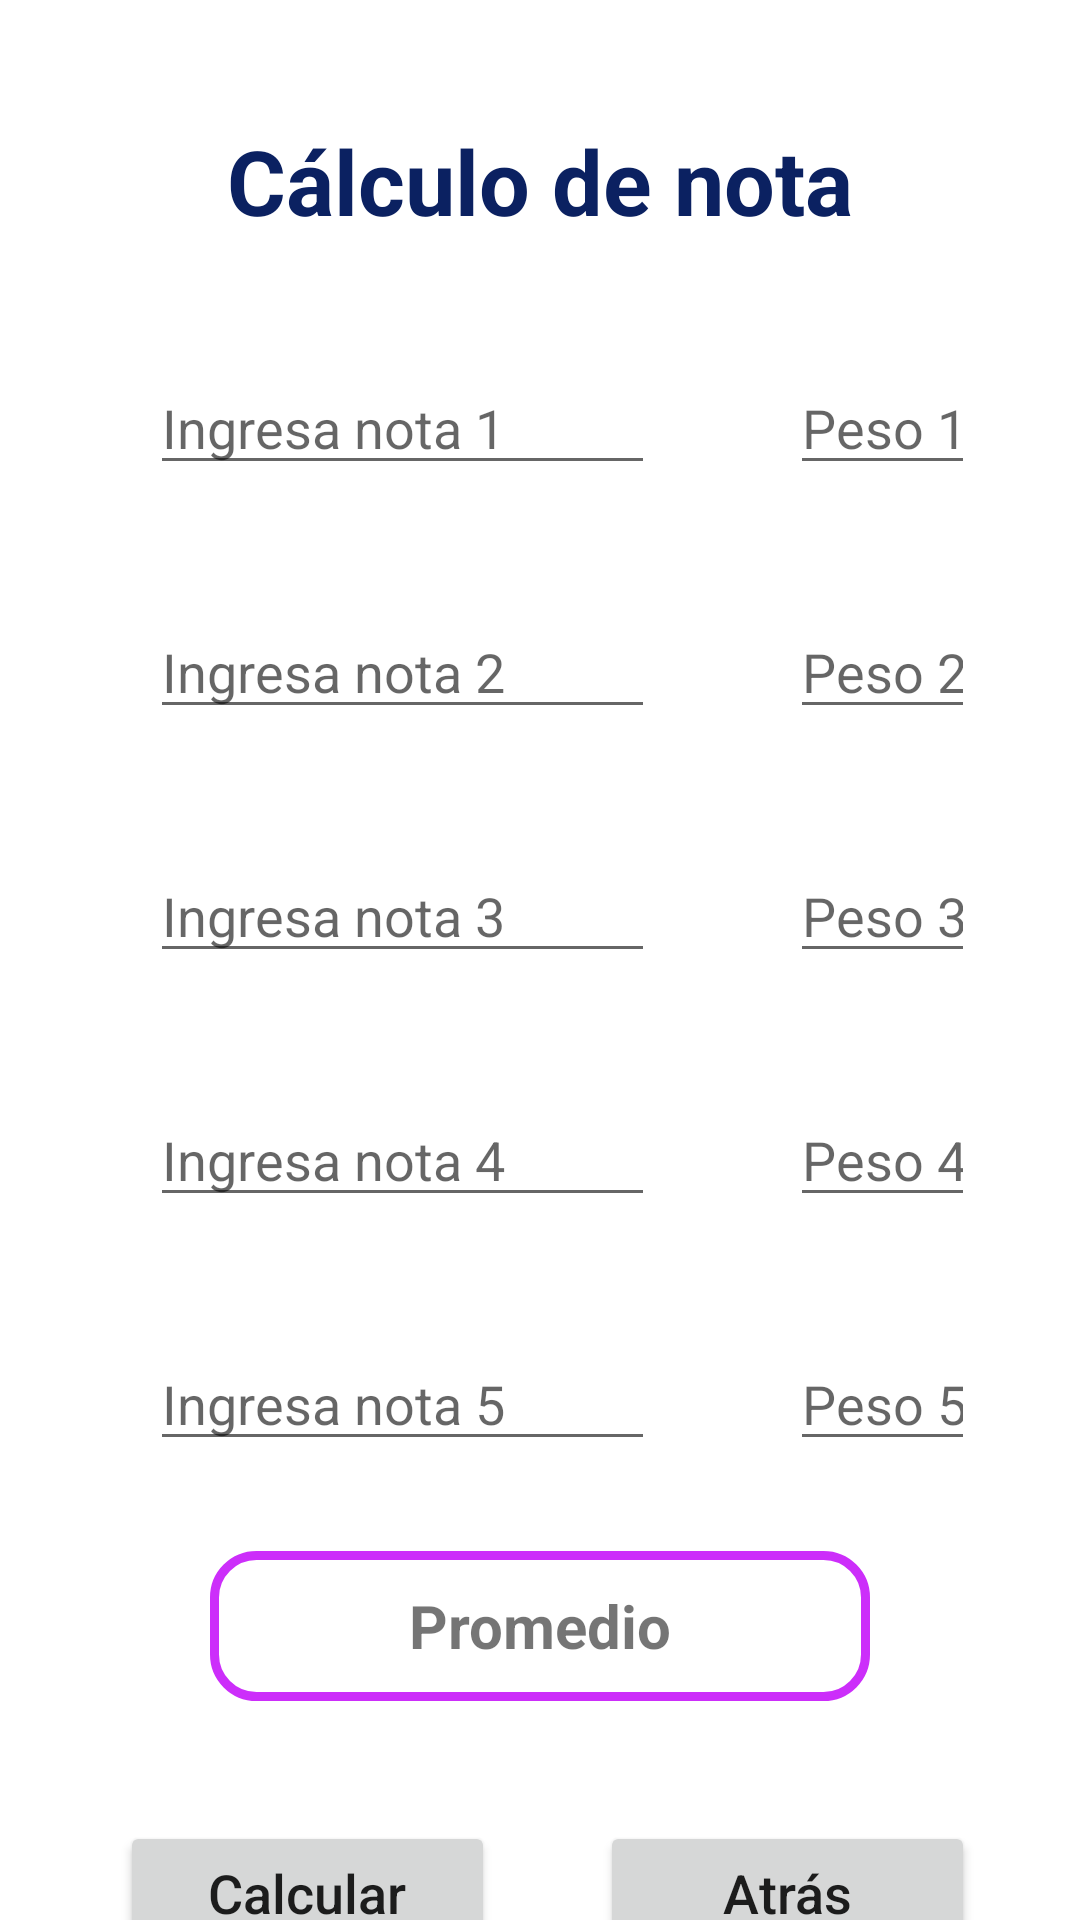

Produce the Android XML layout that renders to this screen, including the resource entries it uses.
<!-- AndroidManifest.xml: application theme Theme.TrabajoFinal -->
<!-- res/layout/activity_calcular5.xml -->
<?xml version="1.0" encoding="utf-8"?>
<androidx.core.widget.NestedScrollView xmlns:android="http://schemas.android.com/apk/res/android"
    xmlns:app="http://schemas.android.com/apk/res-auto"
    xmlns:tools="http://schemas.android.com/tools"
    android:layout_width="match_parent"
    android:layout_height="match_parent"
    tools:context=".Calcular5Activity">


    <LinearLayout
        android:layout_width="match_parent"
        android:layout_height="match_parent"
        android:orientation="vertical"
        android:layout_margin="20dp">

        <TextView
            android:layout_width="match_parent"
            android:layout_height="wrap_content"
            android:text="@string/lblCalculo"
            android:gravity="center"
            android:textSize="30sp"
            android:layout_marginTop="20dp"
            android:textStyle="bold"
            android:textColor="#0B2161"
            />

        <LinearLayout
            android:layout_width="match_parent"
            android:layout_height="wrap_content"
            android:orientation="horizontal"
            android:layout_marginTop="20dp"
            >

            <EditText
                android:id="@+id/txtNota15"
                android:layout_width="match_parent"
                android:layout_height="wrap_content"
                android:layout_weight="1"
                android:layout_marginLeft="30dp"
                android:layout_marginRight="15dp"
                android:inputType="number"
                android:maxLength="2"
                android:hint="@string/txtNota1"
                android:layout_marginTop="20dp"/>

            <EditText
                android:id="@+id/txtPeso15"
                android:layout_width="match_parent"
                android:layout_height="wrap_content"
                android:layout_weight="2"
                android:layout_marginLeft="30dp"
                android:layout_marginRight="15dp"
                android:inputType="number"
                android:maxLength="2"
                android:hint="@string/txtPeso1"
                android:layout_marginTop="20dp"/>

        </LinearLayout>

        <LinearLayout
            android:layout_width="match_parent"
            android:layout_height="wrap_content"
            android:orientation="horizontal"
            android:layout_marginTop="20dp">

            <EditText
                android:id="@+id/txtNota25"
                android:layout_width="match_parent"
                android:layout_height="wrap_content"
                android:layout_weight="1"
                android:layout_marginLeft="30dp"
                android:layout_marginRight="15dp"
                android:inputType="number"
                android:maxLength="2"
                android:hint="@string/txtNota2"
                android:layout_marginTop="20dp"/>

            <EditText
                android:id="@+id/txtPeso25"
                android:layout_width="match_parent"
                android:layout_height="wrap_content"
                android:layout_weight="2"
                android:layout_marginLeft="30dp"
                android:layout_marginRight="15dp"
                android:inputType="number"
                android:maxLength="2"
                android:hint="@string/txtPeso2"
                android:layout_marginTop="20dp"/>

        </LinearLayout>

        <LinearLayout
            android:layout_width="match_parent"
            android:layout_height="wrap_content"
            android:orientation="horizontal"
            android:layout_marginTop="20dp"
            android:gravity="">

            <EditText
                android:id="@+id/txtNota35"
                android:layout_width="match_parent"
                android:layout_height="wrap_content"
                android:layout_weight="1"
                android:layout_marginLeft="30dp"
                android:layout_marginRight="15dp"
                android:inputType="number"
                android:maxLength="2"
                android:hint="@string/txtNota3"
                android:layout_marginTop="20dp"/>

            <EditText
                android:id="@+id/txtPeso35"
                android:layout_width="match_parent"
                android:layout_height="wrap_content"
                android:layout_weight="2"
                android:layout_marginLeft="30dp"
                android:layout_marginRight="15dp"
                android:inputType="number"
                android:maxLength="2"
                android:hint="@string/txtPeso3"
                android:layout_marginTop="20dp"/>

        </LinearLayout>

        <LinearLayout
            android:layout_width="match_parent"
            android:layout_height="wrap_content"
            android:orientation="horizontal"
            android:layout_marginTop="20dp"
            android:gravity="">

            <EditText
                android:id="@+id/txtNota45"
                android:layout_width="match_parent"
                android:layout_height="wrap_content"
                android:layout_weight="1"
                android:layout_marginLeft="30dp"
                android:layout_marginRight="15dp"
                android:inputType="number"
                android:maxLength="2"
                android:hint="@string/txtNota4"
                android:layout_marginTop="20dp"/>

            <EditText
                android:id="@+id/txtPeso45"
                android:layout_width="match_parent"
                android:layout_height="wrap_content"
                android:layout_weight="2"
                android:layout_marginLeft="30dp"
                android:layout_marginRight="15dp"
                android:inputType="number"
                android:maxLength="2"
                android:hint="@string/txtPeso4"
                android:layout_marginTop="20dp"/>

        </LinearLayout>
        <LinearLayout
            android:layout_width="match_parent"
            android:layout_height="wrap_content"
            android:orientation="horizontal"
            android:layout_marginTop="20dp"
            android:gravity="">

            <EditText
                android:id="@+id/txtNota55"
                android:layout_width="match_parent"
                android:layout_height="wrap_content"
                android:layout_weight="1"
                android:layout_marginLeft="30dp"
                android:layout_marginRight="15dp"
                android:inputType="number"
                android:maxLength="2"
                android:hint="@string/txtNota5"
                android:layout_marginTop="20dp"/>

            <EditText
                android:id="@+id/txtPeso55"
                android:layout_width="match_parent"
                android:layout_height="wrap_content"
                android:layout_weight="2"
                android:layout_marginLeft="30dp"
                android:layout_marginRight="15dp"
                android:inputType="number"
                android:maxLength="2"
                android:hint="@string/txtPeso5"
                android:layout_marginTop="20dp"/>

        </LinearLayout>

        <TextView
            android:layout_width="match_parent"
            android:layout_height="50dp"
            android:text="@string/txtPromedio"
            android:gravity="center"
            android:layout_marginLeft="50dp"
            android:layout_marginRight="50dp"
            android:textSize="20sp"
            android:layout_marginTop="30dp"
            android:textStyle="bold"
            android:id="@+id/txtPromedio5"
            android:background="@drawable/bordes"/>

        <LinearLayout
            android:layout_width="match_parent"
            android:layout_height="wrap_content"
            android:orientation="horizontal"
            android:layout_marginTop="20dp">

            <Button
                android:id="@+id/btnCalcular5"
                android:layout_width="match_parent"
                android:layout_height="wrap_content"
                android:layout_weight="1"
                android:layout_marginLeft="20dp"
                android:layout_marginRight="15dp"
                android:layout_marginTop="20dp"
                android:text="@string/btnCalcularNota"
                android:textAllCaps="false"
                android:textSize="18sp"/>

            <Button
                android:id="@+id/btnAtras5"
                android:layout_width="match_parent"
                android:layout_height="wrap_content"
                android:layout_marginLeft="20dp"
                android:layout_marginRight="15dp"
                android:layout_weight="1"
                android:layout_marginTop="20dp"
                android:text="@string/btnAtrasTodo"
                android:textAllCaps="false"
                android:textSize="18sp"/>

        </LinearLayout>

        <LinearLayout
            android:layout_width="match_parent"
            android:layout_height="wrap_content"
            android:orientation="horizontal"
            android:layout_marginTop="10dp"
            android:layout_marginBottom="30dp">

            <Button
                android:id="@+id/btnRegistrar5"
                android:layout_width="match_parent"
                android:layout_height="wrap_content"
                android:layout_marginLeft="80dp"
                android:layout_marginRight="80dp"
                android:layout_weight="1"
                android:layout_marginTop="20dp"
                android:text="@string/btnRegEst"
                android:textAllCaps="false"
                android:textSize="18sp"/>

        </LinearLayout>

    </LinearLayout>


</androidx.core.widget.NestedScrollView>
<!-- resources referenced by this layout -->
<resources>
  <!-- drawable bordes (drawable-xxhdpi) -->
  <?xml version="1.0" encoding="utf-8"?>
  <shape xmlns:android="http://schemas.android.com/apk/res/android">
  
      <corners android:radius="14dp" ></corners>
  
      <stroke android:width="3dp" android:color="#CC2EFA" ></stroke>
  
  
  </shape>
  <string name="btnAtrasTodo">Atrás</string>
  <string name="btnCalcularNota">Calcular</string>
  <string name="btnRegEst">Registrar</string>
  <string name="lblCalculo">Cálculo de nota</string>
  <string name="txtNota1">Ingresa nota 1</string>
  <string name="txtNota2">Ingresa nota 2</string>
  <string name="txtNota3">Ingresa nota 3</string>
  <string name="txtNota4">Ingresa nota 4</string>
  <string name="txtNota5">Ingresa nota 5</string>
  <string name="txtPeso1">Peso 1</string>
  <string name="txtPeso2">Peso 2</string>
  <string name="txtPeso3">Peso 3</string>
  <string name="txtPeso4">Peso 4</string>
  <string name="txtPeso5">Peso 5</string>
  <string name="txtPromedio">Promedio</string>
  <style name="Theme.TrabajoFinal" parent="Theme.MaterialComponents.DayNight.NoActionBar">
          
          <item name="colorPrimary">@color/purple_500</item>
          <item name="colorPrimaryVariant">@color/purple_700</item>
          <item name="colorOnPrimary">@color/white</item>
          
          <item name="colorSecondary">@color/teal_200</item>
          <item name="colorSecondaryVariant">@color/teal_700</item>
          <item name="colorOnSecondary">@color/black</item>
          
          <item name="android:statusBarColor" tools:targetApi="l">?attr/colorPrimaryVariant</item>
          
      </style>
  <!-- not gathered from this repository: default colours our renderer supplied (Android Studio template values) -->
  <color name="purple_500">#FF6200EE</color>
  <color name="purple_700">#FF3700B3</color>
  <color name="teal_200">#FF03DAC5</color>
  <color name="teal_700">#FF018786</color>
  <color name="black">#FF000000</color>
  <color name="white">#FFFFFFFF</color>
</resources>
